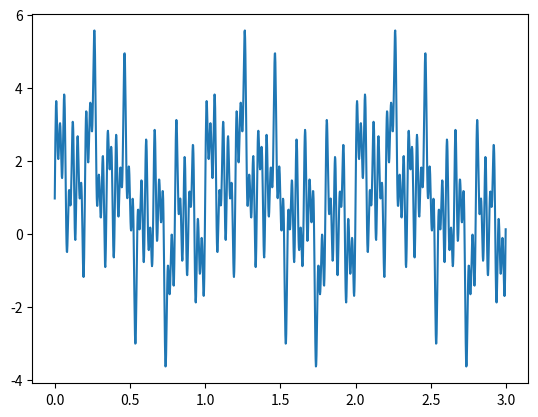
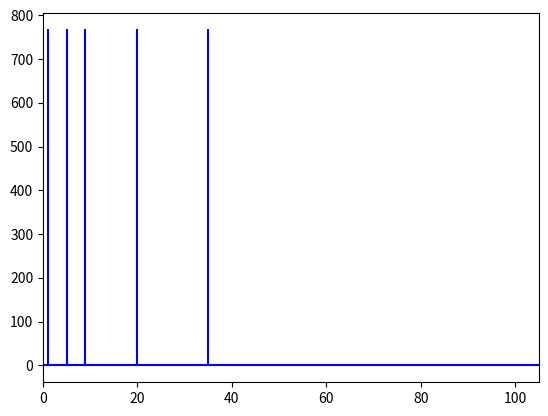
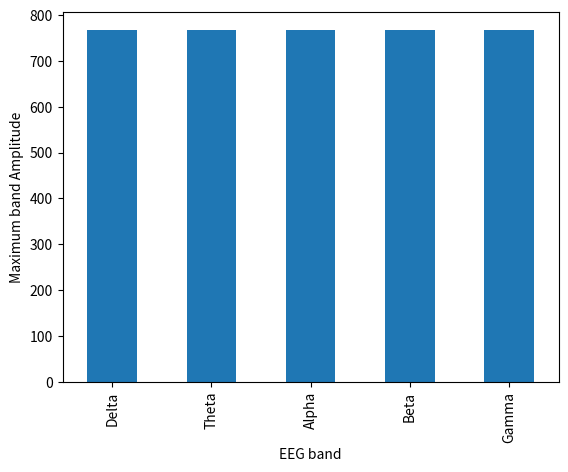

The matplotlib source for these figures, in order:
import numpy as np
from math import sin
import matplotlib.pyplot as plt
from numpy.fft import fft
from scipy import signal
import pandas as pd

N = 512 * 3
ix = np.arange(N)
ix = ix / 512
# print(ix)
signal1 = np.sin(2 * np.pi * ix * 20)
#
signal2 = np.sin(2 * np.pi * ix * 35)

signal3 = np.sin(2 * np.pi * ix * 1)

signal4 = np.sin(2 * np.pi * ix * 9)

signal5 = np.sin(2 * np.pi * ix * 5)

time = ix
compound_signal = signal1 + signal2 + signal3 + signal4 + signal5
#

fs = 512
nyq = 0.5 * fs
normal_cutoff = 1 / nyq
b, a = signal.butter(4, [0.001, 100], fs=fs, analog=False, btype='band')
filtered = signal.filtfilt(b, a, compound_signal)

output_array = np.zeros([1, 64])
# for i in range(1, N):
#     row = []
#     for j in range(64):
#         row.append(compound_signal[i])
#     output_array = np.append(output_array, [row], axis=0)
# np.savetxt('sinTest.csv', output_array, delimiter=",")

plt.plot(time, filtered)
plt.show()
#
fft_data = fft(compound_signal)
N = len(fft_data)
n = np.arange(N)
T = N / 512
freq = n / T
fig, ax = plt.subplots()
ax.stem(freq, np.abs(fft_data), 'b', markerfmt=" ", basefmt="-b")
ax.set(xlim=[0, 105])
plt.show()

eeg_bands = {'Delta': (0, 4),
             'Theta': (4, 8),
             'Alpha': (8, 12),
             'Beta': (12, 30),
             'Gamma': (30, 45)}

absolute_fft_values = np.absolute(fft_data)

sample_frequencies = np.fft.rfftfreq(len(compound_signal), 1.0 / fs)

eeg_band_fft = dict()
for band in eeg_bands:
    band_frequency_values = np.where((sample_frequencies >= eeg_bands[band][0]) &
                                     (sample_frequencies <= eeg_bands[band][1]))[0]
    eeg_band_fft[band] = np.max(absolute_fft_values[band_frequency_values])  # np.mean gives a skewed perception here


df = pd.DataFrame(columns=['band', 'val'])
df['band'] = eeg_bands.keys()
df['val'] = [eeg_band_fft[band] for band in eeg_bands]
ax = df.plot.bar(x='band', y='val', legend=False)
ax.set_xlabel("EEG band")
ax.set_ylabel("Maximum band Amplitude")
plt.show()
